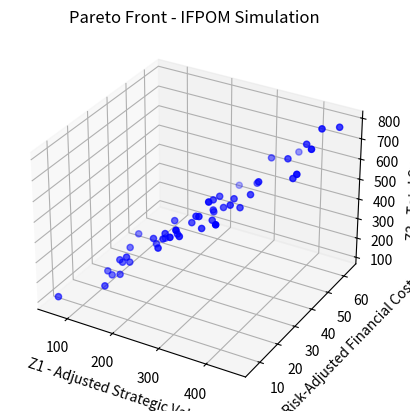
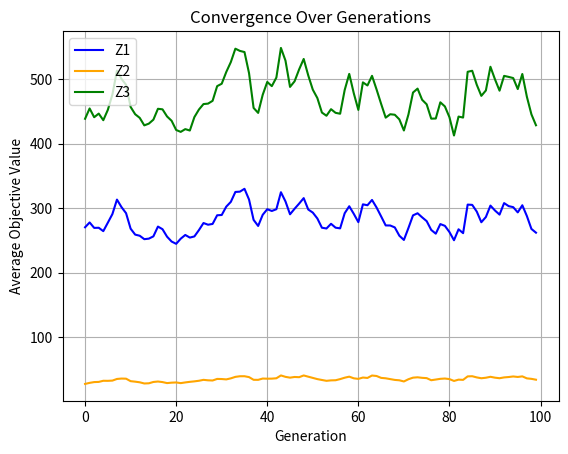

The script that saved these images, in order:
# MOEA/D untuk Model IFPOM (Simulasi Awal)
# [redacted]
# Deskripsi: Implementasi awal struktur algoritma MOEA/D untuk simulasi optimasi portofolio proyek IFPOM

import numpy as np
import random
import matplotlib.pyplot as plt

# -------------------------------
# Konfigurasi Awal
# -------------------------------
n_projects = 10              # Jumlah proyek simulasi
pop_size = 50                # Ukuran populasi (jumlah solusi)
n_objectives = 3            # Z1, Z2, Z3
lambda_val = 0.05           # Koefisien sinergi di Z1
max_gen = 100               # Jumlah generasi evolusi

# -------------------------------
# Data Simulatif Proyek
# -------------------------------
def generate_dummy_data():
    data = {
        'svs': np.random.uniform(50, 100, n_projects),
        'risk_fin': np.random.uniform(0.1, 0.4, n_projects),
        'risk_tech': np.random.uniform(0.1, 0.4, n_projects),
        'fuzzy_cost': [
            (random.uniform(800, 1000), random.uniform(1000, 1200), random.uniform(1200, 1500))
            for _ in range(n_projects)
        ],
        'synergy': np.random.uniform(50, 150, n_projects),
        'synergy_same': np.random.uniform(10, 100, n_projects),
        'synergy_cross': np.random.uniform(10, 100, n_projects),
        'delta': np.random.uniform(0, 1, (n_projects, n_projects)),
        'r_E': 0.0,
        'r_S': 0.03,
        'r_V': 0.08,
        'lambda': lambda_val
    }
    return data

# -------------------------------
# Fungsi Membuat Individu
# -------------------------------
def create_individual():
    x = [random.randint(0, 1) for _ in range(n_projects)]
    alpha = [random.uniform(0, 1) for _ in range(n_projects)]
    beta = [random.uniform(0, 1 - alpha[i]) for i in range(n_projects)]
    theta = [1 - alpha[i] - beta[i] for i in range(n_projects)]
    for i in range(n_projects):
        if theta[i] > 0.4:
            excess = theta[i] - 0.4
            theta[i] = 0.4
            alpha[i] += excess  # redistribusi
    return {'x': x, 'alpha': alpha, 'beta': beta, 'theta': theta, 'Z': [None]*n_objectives}

# -------------------------------
# Evaluasi Fungsi Objektif
# -------------------------------
def expected_fuzzy_cost(cost):
    c_min, c_likely, c_max = cost
    return (c_min + 2 * c_likely + c_max) / 4

def evaluate_individual(ind, data):
    x, alpha, beta, theta = ind['x'], ind['alpha'], ind['beta'], ind['theta']
    risk_fin = data['risk_fin']
    risk_tech = data['risk_tech']

    Z1 = sum(data['svs'][i] * (1 - risk_tech[i]) * x[i] for i in range(n_projects))
    Z1 += data['lambda'] * sum(data['delta'][i][j] * x[i] * x[j] for i in range(n_projects) for j in range(i+1, n_projects))

    Z2 = sum(((expected_fuzzy_cost(data['fuzzy_cost'][i]) - data['synergy'][i]) *
              (alpha[i] * data['r_E'] + beta[i] * data['r_S'] + theta[i] * data['r_V']) *
              risk_fin[i] * x[i]) for i in range(n_projects))

    Z3 = sum((data['synergy_same'][i] + data['synergy_cross'][i]) * x[i] for i in range(n_projects))
    ind['Z'] = [Z1, Z2, Z3]

# -------------------------------
# Operator Evolusi
# -------------------------------
def crossover(parent1, parent2):
    child = {'x': [], 'alpha': [], 'beta': [], 'theta': [], 'Z': [None]*n_objectives}
    for i in range(n_projects):
        child['x'].append(random.choice([parent1['x'][i], parent2['x'][i]]))
        a = (parent1['alpha'][i] + parent2['alpha'][i]) / 2
        b = (parent1['beta'][i] + parent2['beta'][i]) / 2
        t = 1 - a - b
        t = min(t, 0.4)
        if a + b + t < 1:
            a += 1 - (a + b + t)
        child['alpha'].append(a)
        child['beta'].append(b)
        child['theta'].append(t)
    return child

def mutate(ind, mutation_rate=0.1):
    for i in range(n_projects):
        if random.random() < mutation_rate:
            ind['x'][i] = 1 - ind['x'][i]
        if random.random() < mutation_rate:
            a = random.uniform(0, 1)
            b = random.uniform(0, 1 - a)
            t = 1 - a - b
            if t > 0.4: t = 0.4
            ind['alpha'][i] = a
            ind['beta'][i] = b
            ind['theta'][i] = t

# -------------------------------
# Visualisasi Pareto Front
# -------------------------------
def plot_pareto(population):
    fig = plt.figure()
    ax = fig.add_subplot(111, projection='3d')
    Z1_vals = [ind['Z'][0] for ind in population]
    Z2_vals = [ind['Z'][1] for ind in population]
    Z3_vals = [ind['Z'][2] for ind in population]
    ax.scatter(Z1_vals, Z2_vals, Z3_vals, c='blue', marker='o')
    ax.set_xlabel('Z1 - Adjusted Strategic Value')
    ax.set_ylabel('Z2 - Risk-Adjusted Financial Cost')
    ax.set_zlabel('Z3 - Total Synergy')
    plt.title('Pareto Front - IFPOM Simulation')
    plt.show()

# -------------------------------
# Visualisasi Konvergensi 2D
# -------------------------------
def plot_convergence(logbook):
    gens = list(range(len(logbook['Z1'])))
    plt.figure()
    plt.plot(gens, logbook['Z1'], label='Z1', color='blue')
    plt.plot(gens, logbook['Z2'], label='Z2', color='orange')
    plt.plot(gens, logbook['Z3'], label='Z3', color='green')
    plt.xlabel('Generation')
    plt.ylabel('Average Objective Value')
    plt.title('Convergence Over Generations')
    plt.legend()
    plt.grid(True)
    plt.show()

# -------------------------------
# Seleksi Solusi Terbaik (Weighted Preference)
# -------------------------------
def select_best_solution(population, weights=(0.4, 0.3, 0.3)):
    Z1_vals = np.array([ind['Z'][0] for ind in population])
    Z2_vals = np.array([ind['Z'][1] for ind in population])
    Z3_vals = np.array([ind['Z'][2] for ind in population])

    norm_Z1 = (Z1_vals - Z1_vals.min()) / (Z1_vals.max() - Z1_vals.min())
    norm_Z2 = (Z2_vals - Z2_vals.min()) / (Z2_vals.max() - Z2_vals.min())
    norm_Z3 = (Z3_vals - Z3_vals.min()) / (Z3_vals.max() - Z3_vals.min())

    scores = weights[0] * norm_Z1 + weights[1] * (1 - norm_Z2) + weights[2] * norm_Z3
    best_idx = np.argmax(scores)
    best_individual = population[best_idx]
    print(f"Best solution (based on weighted preference):\nZ1={best_individual['Z'][0]:.2f}, Z2={best_individual['Z'][1]:.2f}, Z3={best_individual['Z'][2]:.2f}")
    return best_individual

# -------------------------------
# Simulasi MOEA/D Sederhana
# -------------------------------
def run_initial_simulation():
    data = generate_dummy_data()
    population = [create_individual() for _ in range(pop_size)]
    for ind in population:
        evaluate_individual(ind, data)

    logbook = {'Z1': [], 'Z2': [], 'Z3': []}

    for gen in range(max_gen):
        new_population = []
        for _ in range(pop_size):
            p1, p2 = random.sample(population, 2)
            child = crossover(p1, p2)
            mutate(child)
            evaluate_individual(child, data)
            new_population.append(child)
        population = new_population

        avg_z1 = np.mean([ind['Z'][0] for ind in population])
        avg_z2 = np.mean([ind['Z'][1] for ind in population])
        avg_z3 = np.mean([ind['Z'][2] for ind in population])
        logbook['Z1'].append(avg_z1)
        logbook['Z2'].append(avg_z2)
        logbook['Z3'].append(avg_z3)

    plot_pareto(population)
    plot_convergence(logbook)
    select_best_solution(population)

if __name__ == "__main__":
    run_initial_simulation()
